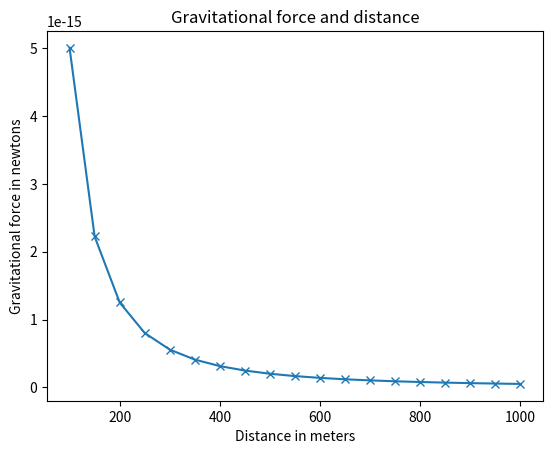

This chart was generated by the following Python code:
'''
The relationship between gravitational force and
distance between two bodies
'''

import matplotlib.pyplot as plt
# Draw the graph

def draw_graph(x, y):
	plt.plot(x, y, marker='x')
	plt.xlabel('Distance in meters')
	plt.ylabel('Gravitational force in newtons')
	plt.title('Gravitational force and distance')
	plt.show()

def generate_F_r():
 # Generate values for r
	r = range(100, 1001, 50)
 # Empty list to store the calculated values of F
	F = []
 # Constant, G
	G = 6.674*(10**-11)
 # Two masses
	m1 = 0.5
	m2 = 1.5
 # Calculate force and add it to the list, F
	for dist in r:
		force = G*(m1*m2)/(dist**2)
		F.append(force)
 # Call the draw_graph function
	draw_graph(r, F)

if __name__=='__main__':
 generate_F_r()